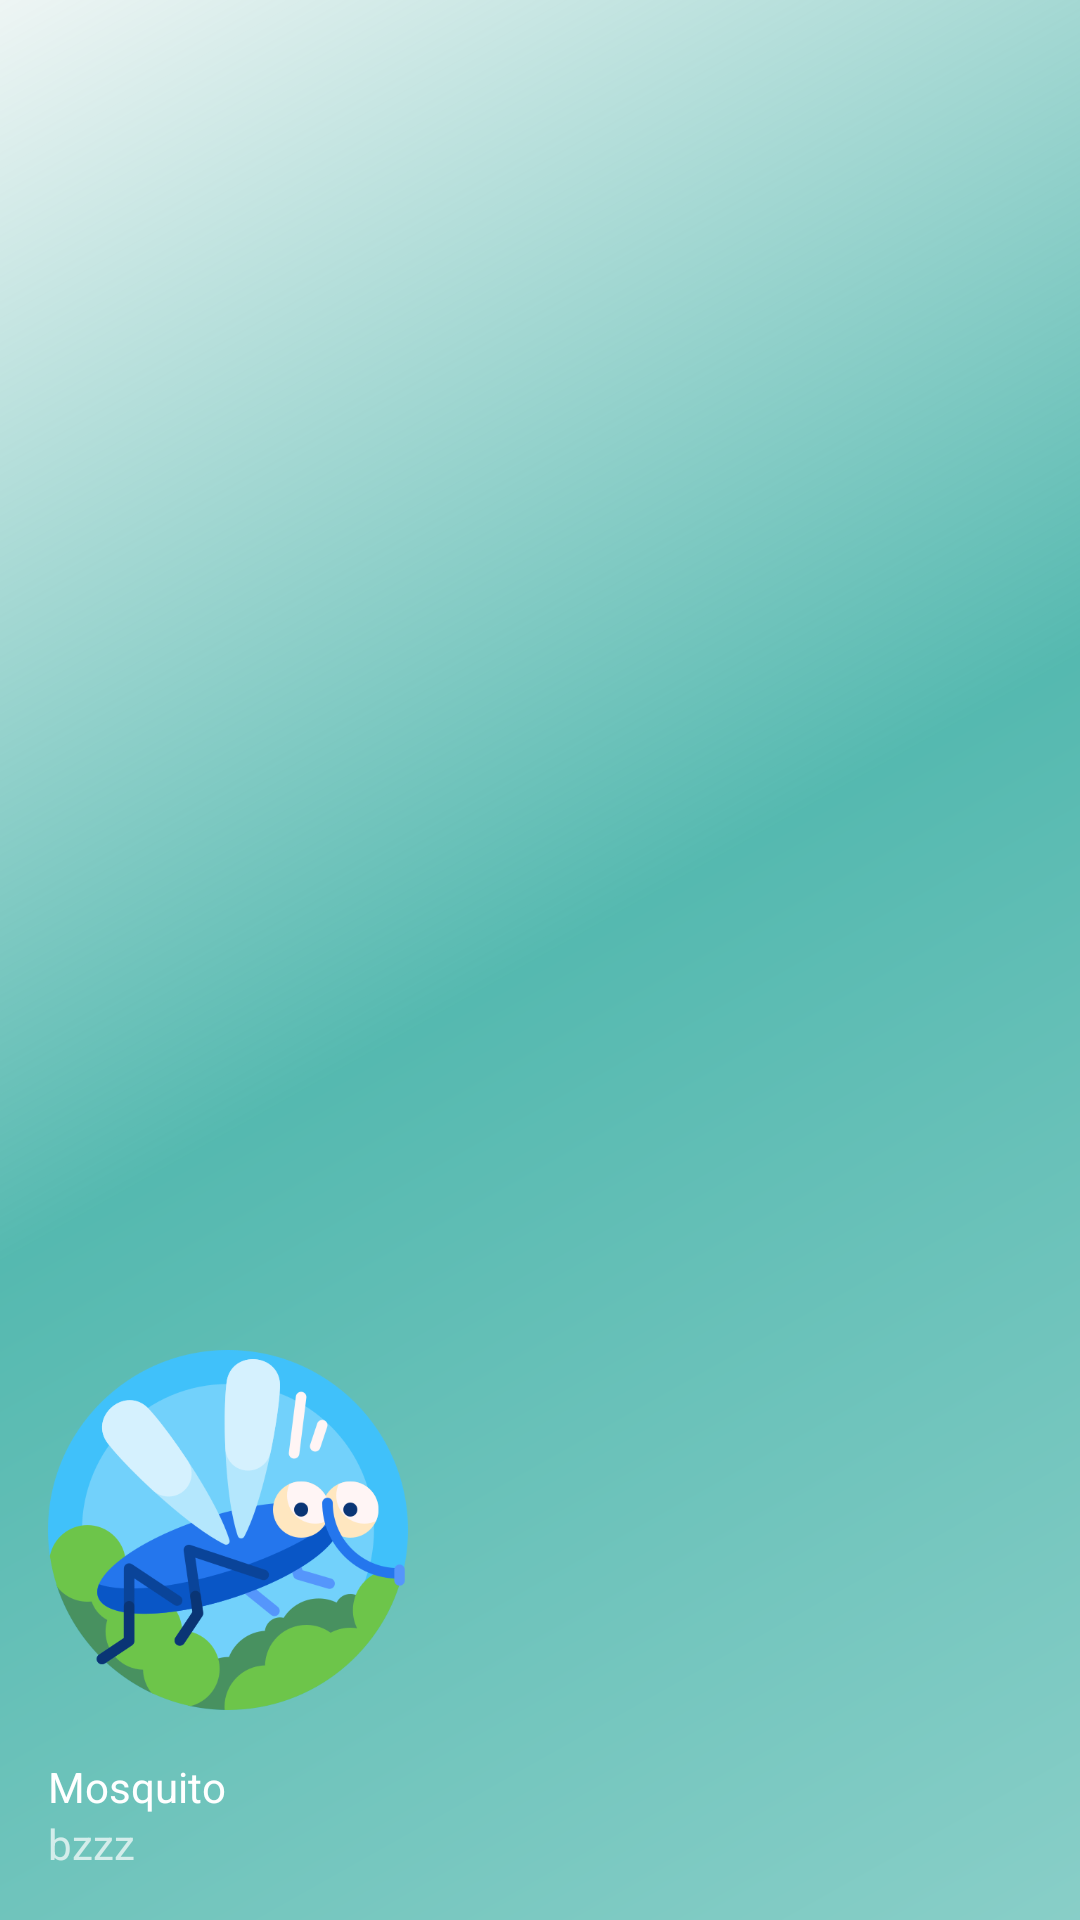

Layout XML and referenced resources for this Android screen:
<!-- AndroidManifest.xml: application theme Theme.Mosquito -->
<!-- res/layout/nav_header_main.xml -->
<?xml version="1.0" encoding="utf-8"?>

<LinearLayout xmlns:android="http://schemas.android.com/apk/res/android"
    xmlns:app="http://schemas.android.com/apk/res-auto"
    android:layout_width="match_parent"
    android:layout_height="wrap_content"
    android:background="@drawable/side_nav_bar"
    android:gravity="bottom"
    android:orientation="vertical"
    android:paddingLeft="16dp"
    android:paddingTop="60dp"
    android:paddingRight="16dp"
    android:paddingBottom="16dp"
    android:theme="@style/ThemeOverlay.AppCompat.Dark">
    <ImageView
        android:id="@+id/imageView"
        android:layout_width="120dp"
        android:layout_height="120dp"
        android:contentDescription="logo"
        app:srcCompat="@drawable/mosquito" />

    <TextView
        android:layout_width="match_parent"
        android:layout_height="wrap_content"
        android:paddingTop="16dp"
        android:text="@string/nav_header_title"
        android:textAppearance="@style/TextAppearance.AppCompat.Body1" />

    <TextView
        android:id="@+id/textView"
        android:layout_width="wrap_content"
        android:layout_height="wrap_content"
        android:text="@string/nav_header_subtitle" />
</LinearLayout>
<!-- resources referenced by this layout -->
<resources>
  <!-- drawable mosquito: png bitmap (drawable-v24, 48922 bytes) -->
  <!-- drawable side_nav_bar (drawable) -->
  <shape xmlns:android="http://schemas.android.com/apk/res/android"
      android:shape="rectangle">
      <gradient
          android:angle="135"
          android:centerColor="#AA009688"
          android:endColor="#1100695C"
          android:startColor="#AA4DB6AC"
          android:type="linear" />
  </shape>
  <string name="nav_header_subtitle">bzzz</string>
  <string name="nav_header_title">Mosquito</string>
  <style name="Theme.Mosquito" parent="Theme.MaterialComponents.DayNight.DarkActionBar">
          
          <item name="colorPrimary">@drawable/verdechiaro</item>
          <item name="colorPrimaryVariant">@drawable/verde</item>
          <item name="colorOnPrimary">@drawable/black</item>
          
          <item name="colorSecondary">@drawable/teal_200</item>
          <item name="colorSecondaryVariant">@drawable/teal_700</item>
          <item name="colorOnSecondary">@drawable/black</item>
          
          <item name="android:statusBarColor" tools:targetApi="l">?attr/colorPrimary</item>
          
      </style>
</resources>
